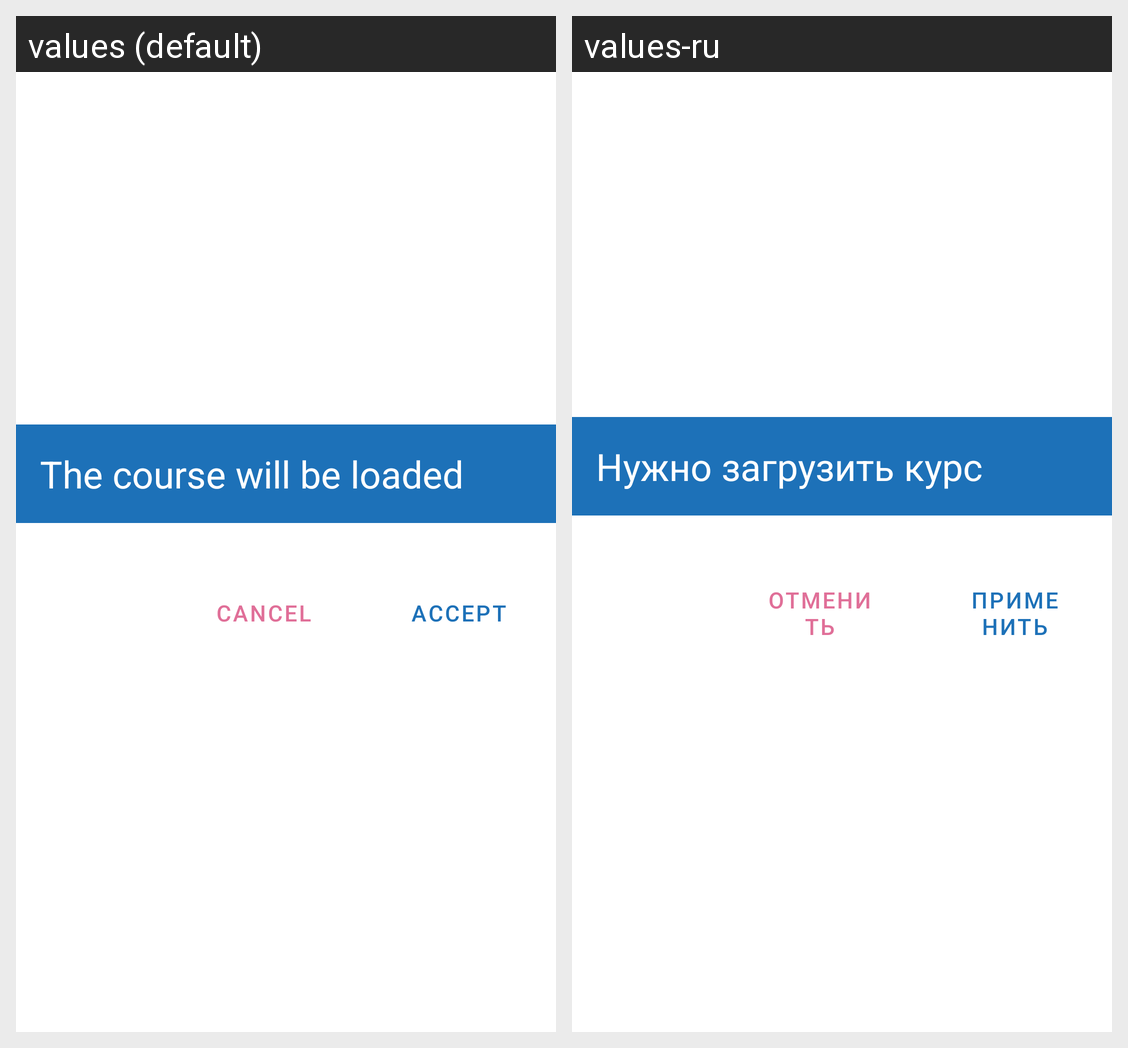

The Android screen above is rendered under two locales of the same app. Produce the string resources it draws, with the default and per-locale values.
Android screen res/layout/course_switcher.xml rendered under 2 locales, left to right: values (default), values-ru. Device: Nexus 5 (rendered at 1080×1920; each locale shown at half size, 540×960, under a caption strip naming it); theme AppTheme.
Strings drawn on this screen, with the default value and each locale's value (text and hints the layout hard-codes, and strings that could not be matched under every locale, appear in the picture but are not listed):

load_course_title
  values: The course will be loaded
  values-ru: Нужно загрузить курс

cancel
  values: cancel
  values-ru: отменить

accept
  values: accept
  values-ru: применить
